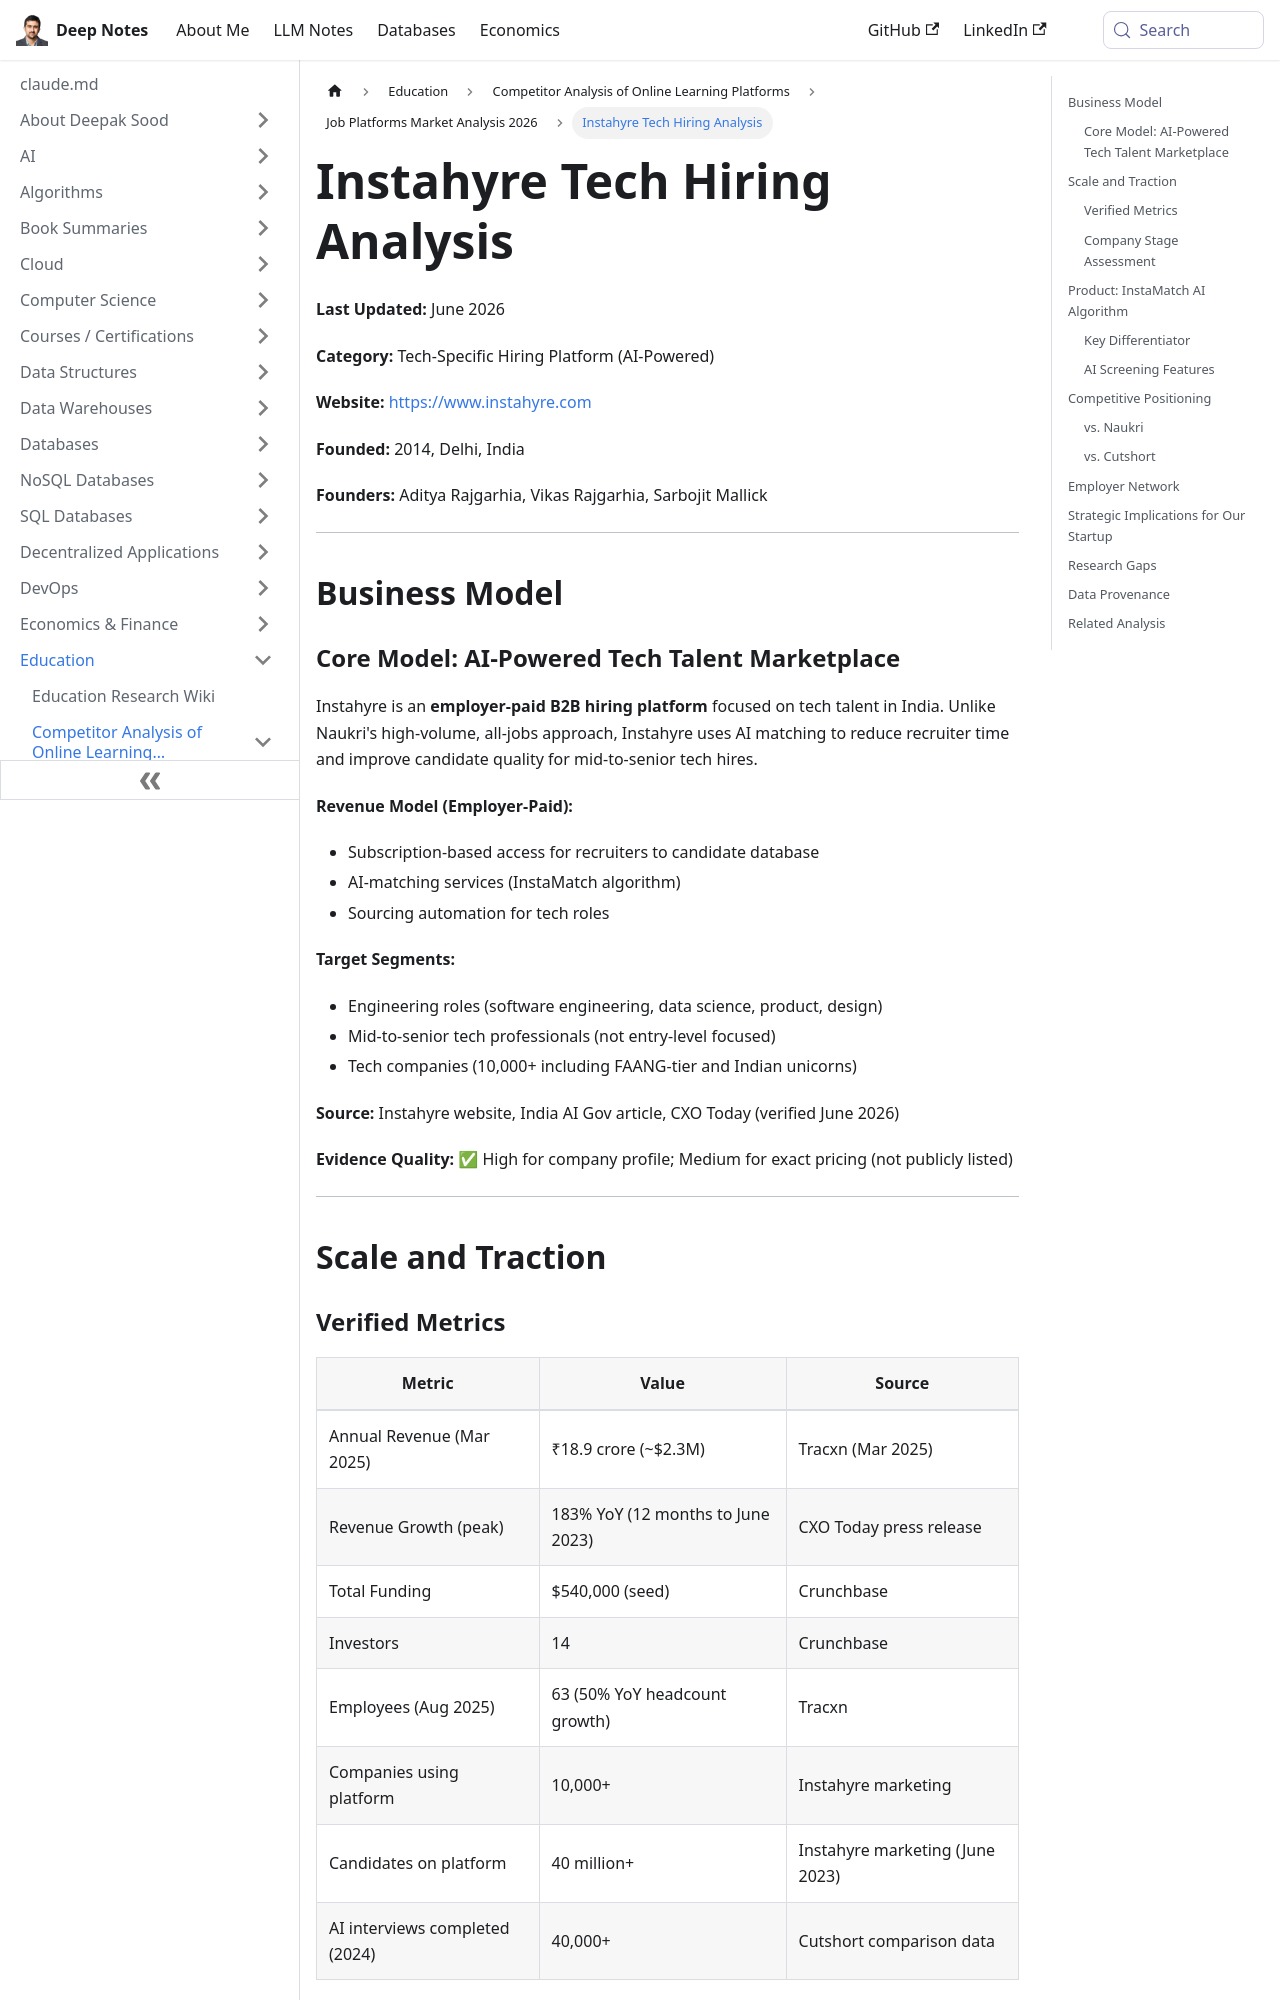

repository: deepaksood619/deepaksood619.github.io · page: education/competitors/job-platforms/instahyre-analysis/index.html · generator: docusaurus

---
slug: /education/competitors/job-platforms/instahyre-analysis
title: Instahyre Tech Hiring Analysis
description: Explore Instahyre's AI-powered hiring platform tailored for tech talent, enhancing recruiter efficiency and candidate quality in India.
created: 2026-06-08
updated: 2026-06-09
---
**Last Updated:** June 2026

**Category:** Tech-Specific Hiring Platform (AI-Powered)

**Website:** https://www.instahyre.com

**Founded:** 2014, Delhi, India

**Founders:** Aditya Rajgarhia, Vikas Rajgarhia, Sarbojit Mallick

---

## Business Model

### Core Model: AI-Powered Tech Talent Marketplace

Instahyre is an **employer-paid B2B hiring platform** focused on tech talent in India. Unlike Naukri's high-volume, all-jobs approach, Instahyre uses AI matching to reduce recruiter time and improve candidate quality for mid-to-senior tech hires.

**Revenue Model (Employer-Paid):**

- Subscription-based access for recruiters to candidate database
- AI-matching services (InstaMatch algorithm)
- Sourcing automation for tech roles

**Target Segments:**

- Engineering roles (software engineering, data science, product, design)
- Mid-to-senior tech professionals (not entry-level focused)
- Tech companies (10,000+ including FAANG-tier and Indian unicorns)

**Source:** Instahyre website, India AI Gov article, CXO Today (verified June 2026)

**Evidence Quality:** ✅ High for company profile; Medium for exact pricing (not publicly listed)

---

## Scale and Traction
